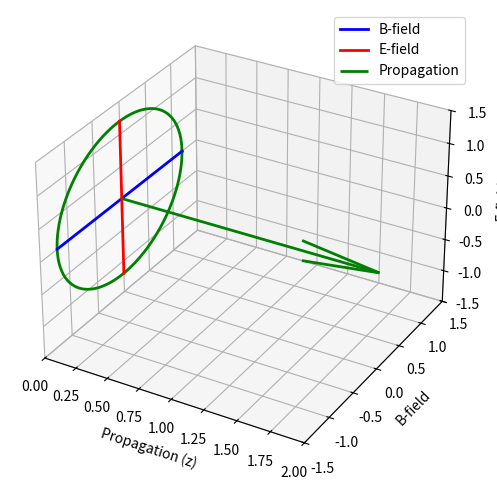

The matplotlib source for this figure:
import numpy as np
import matplotlib.pyplot as plt
from matplotlib.animation import FuncAnimation

# Physical parameters (scaled units)
c = 1.0
k = 2 * np.pi
omega = c * k

# Space and time
z = np.linspace(-0.1, 2, 400)
dt = 0.05

# Figure
fig = plt.figure(figsize=(10, 6))
ax = fig.add_subplot(111, projection='3d')

ax.set_xlim(0, 2)
ax.set_ylim(-1.5, 1.5)
ax.set_zlim(-1.5, 1.5)

ax.set_xlabel("Propagation (z)")
ax.set_ylabel("B-field")
ax.set_zlabel("E-field")

# Lines
E_line, = ax.plot([], [], [], color='blue', lw=2, label='B-field')
B_line, = ax.plot([], [], [], color='red', lw=2, label='E-field')

# Static Poynting vector
ax.quiver(
    0, 0, 0,
    2, 0, 0,
    color='green',
    linewidth=2,
    label='Propagation'
)


# ---- Wavefront marker (circle + cross) ----
theta = np.linspace(0, 2*np.pi, 200)
r = 1.2
z0 = 0.0

# Circle (wavefront)
ax.plot(
    np.full_like(theta, z0),
    r * np.cos(theta),
    r * np.sin(theta),
    color='green',
    lw=2
)

# Cross
ax.plot([z0, z0], [-1.2, 1.2], [0, 0], color='blue', lw=2)
ax.plot([z0, z0], [0, 0], [-1.2, 1.2], color='red', lw=2)



ax.legend()


def update(frame):
    t = frame * dt

    # Fields
    E = np.cos(k*z - omega*t)
    B = np.cos(k*z - omega*t)

    # Electric field oscillates in y, offset in B-direction
    E_line.set_data(z, E)
    E_line.set_3d_properties(np.zeros_like(z) - 0.2)

    # Magnetic field oscillates in x, offset in E-direction
    B_line.set_data(z, np.zeros_like(z) + 0.25)
    B_line.set_3d_properties(B)

    return E_line, B_line

ani = FuncAnimation(fig, update, frames=200, interval=40)
plt.show()
